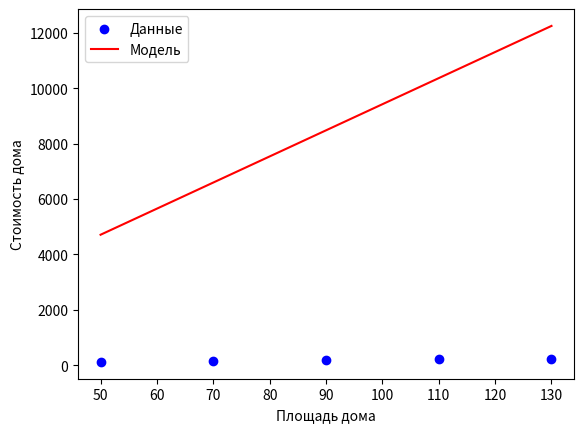

This chart was generated by the following Python code:
import numpy as np
import matplotlib.pyplot as plt

X = np.array([50, 70, 90, 110, 130]) #площадь
Y = np.array([120, 150, 180, 210, 240]) #стоимость

w = 0
b = 0
learning_rate = 0.0001
epochs = 1000 #количество итераций

for epoch in range(epochs):
    Y_pred = w + X + b
    
    error = Y_pred - Y
    
    dw = (2 / len(X)) * np.sum(error * X)
    db = (2 / len(X)) * np.sum(error)
    
    w -= learning_rate * dw
    b -= learning_rate * db
    
    if epoch % 100 == 0:
        loss = np.mean(error ** 2)
        print(f"Эпоха {epoch}, Loss: {loss:.2f}, w: {w:.2f}, b: {b:.2f}")
print(f"\nИтоговые параметры: w: {w:.2f}, b: {b:.2f}")



# График данных
plt.scatter(X, Y, color='blue', label='Данные')

# График модели
X_line = np.linspace(50, 130, 100)
Y_line = w * X_line + b
plt.plot(X_line, Y_line, color='red', label='Модель')

plt.xlabel('Площадь дома')
plt.ylabel('Стоимость дома')
plt.legend()
plt.show()